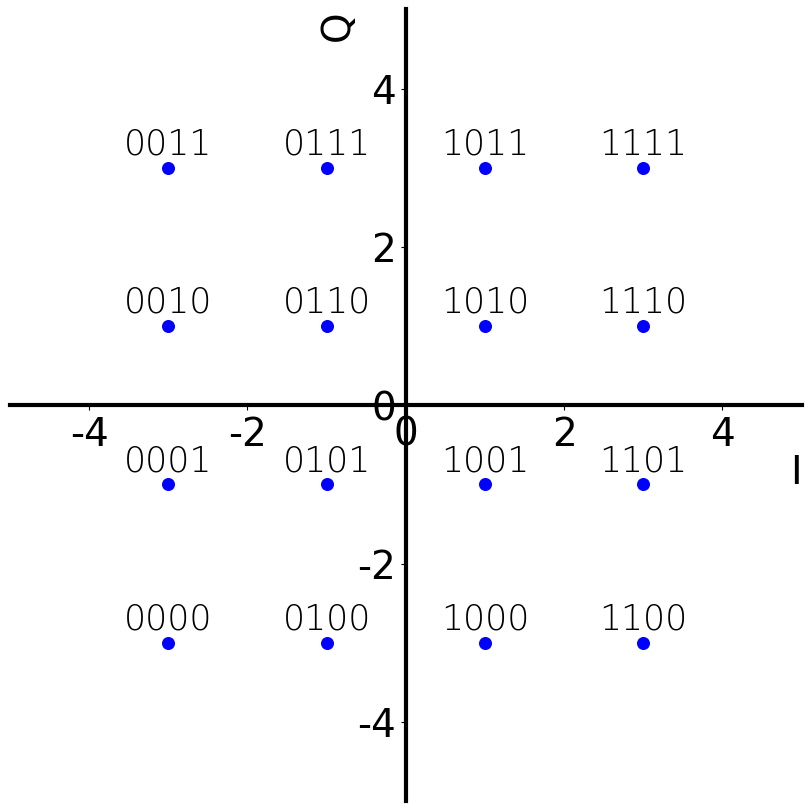

Here is the Python script that generated this plot: (Note: this script raises an exception after producing the figure.)
#!/usr/bin/env python3
# -*- coding: utf-8 -*-
"""
Created on Sun Jan  7 17:25:17 2024

[redacted]

[redacted]


"""

import  numpy as np
import matplotlib
import matplotlib.pyplot as plt
matplotlib.use('Agg')
from matplotlib.font_manager import FontProperties


config = {
    "font.family": "serif",  # 使用衬线体
    "font.serif": ["SimSun"],  # 全局默认使用衬线宋体
    "font.size": 28,  # 五号，10.5磅
    "axes.unicode_minus": False,
    "mathtext.fontset": "stix",  # 设置 LaTeX 字体，stix 近似于 Times 字体
}
plt.rcParams.update(config)


digram = {'11':3, '10':1, '01':-1, '00':-3}#设置数字和幅度的对应关系
spots = {}#放置点

fig, axs = plt.subplots(1,1, figsize=(8, 8), constrained_layout=True)

## x/ylabel
axs.set_xlabel('I', loc='right', labelpad = 0.5)
axs.set_ylabel('Q', loc='top', labelpad = 0.5)  # 设置坐标轴的文字标签


## axis
axs.spines['right'].set_color('none')
axs.spines['top'].set_color('none')  # 将右边 上边的两条边颜色设置为空 其实就相当于抹掉这两条边
##
axs.xaxis.set_ticks_position('bottom')
axs.yaxis.set_ticks_position('left')  # 指定下边的边作为 x 轴 指定左边的边为 y 轴
## axis pos
axs.spines['bottom'].set_position(('data', 0))  # 指定 data 设置的bottom(也就是指定的x轴)绑定到y轴的0这个点上
axs.spines['left'].set_position(('data', 0))
## axis linewidth
bw = 3
axs.spines['bottom'].set_linewidth(bw) ###设置底部坐标轴的粗细
axs.spines['left'].set_linewidth(bw)   ###设置左边坐标轴的粗细

axs.set_xlim([-5,5,]) ## 设置坐标的数字范围
axs.set_ylim([-5,5,]) ## 设置坐标的数字范围


for i in ['0','1']:
    for j in ['0','1']:
        for k in ['0','1']:
            for p in ['0','1']:
                 Str = ''.join([i,j,k,p])      # 通过循环获得16个4位数的10组合
                 str1 = ''.join([i,j])         # 前两个10组合
                 a = digram[str1]              # 获取前两个10组合对应的幅值
                 # a = int(a)
                 str2 = ''.join([k,p])
                 b = digram[str2]             #获取后两个10组合对应的幅值
                 # b = int(b)
                 complexSpot = complex(a, b)          # 不能写为a+bj，因为编译不通过 生成坐标
                 axs.scatter(a, b, c = 'b', s = 70)   # 绘制点
                 axs.text(a, b+0.3, Str, fontsize  = 25, color = "black", weight = "light", verticalalignment='center', horizontalalignment='center', rotation=0)#绘制10组合
                 tempspot = {Str:complexSpot}#获得数字组合和点
                 spots.update(tempspot)#存入点的集合

out_fig = plt.gcf()
out_fig.savefig('/home/<user>/snap/16QAM.eps',   bbox_inches = 'tight')
plt.close()



import numpy as np
import matplotlib.pyplot as plt

bitsToAmp = {'11': 3, '10': 1, '01': -1, '00': -3}  # 设置数字和幅度的对应关系
spots = {}  # 放置点

for i in ['0', '1']:
    for j in ['0', '1']:
        for k in ['0', '1']:
            for p in ['0', '1']:
                strs = ''.join([i, j, k, p])  # 通过循环获得16个4位数的10组合
                str1 = ''.join([i, j])  # 前两个10组合
                a = bitsToAmp[str1]  # 获取前两个10组合对应的幅值
                a = int(a)

                str2 = ''.join([k, p])
                b = bitsToAmp[str2]
                b = int(b)  # 获取后两个10组合对应的幅值

                complexSpot = complex(a, b)  # 不能写为 a+bj，报错;

                tempSpot = {strs: complexSpot}  # 获得数字组合和点
                spots.update(tempSpot)  # 存入点的集合

fig, axs = plt.subplots(2,1, figsize=(30, 12), constrained_layout=True)
t = np.arange(0, 12.0, 0.5)  # 设置基带信号10的坐标轴，每隔0.5的距离绘制一个基带的二进制信号，一共16个比特

# input
# axs.subplot(2, 1, 1)
y1 = [0, 0, 0, 0, 1, 1, 0, 1, 0, 1, 1, 0, 1, 1, 1, 1, 1, 0, 0, 1, 1, 0, 1, 1]
axs[0].plot(t, y1, drawstyle = 'steps-post', c = 'b', linewidth = 3)  # 将16个比特每隔0.5绘制到坐标系上
axs[0].set_xlim(-0.3, 12.5)
axs[0].set_ylim(-0.5, 1.5)
axs[0].set_title('16QAM modulation')

# 串并变换
l4 = int(len(y1) / 4)  # 获取比特流的长度除以4，4个比特为一组，则共有多少组
a = np.array(y1)  # 将基带信号转换为numpy格式
y2 = a.reshape(l4, 4)  # 将一维数组转置为二维数组，每一行中有4个比特的数据

# plt.subplot(2, 1, 2)
t = np.arange(0, 12., 0.01)  # 横坐标的数据列表，每个0.01绘制一个点
rectwav = []  # 用来存储纵坐标值的列表
strip = int(t.shape[0]/l4)
# i表示第i个线段，每个线段对应一个二进制的四位组合s0s1s2s3。每个线段的长度为2，是基带信号每个信号长度0.5的四倍
for i in range(l4):
    b = y2[i]  # 取出第i组四位数组合 s0 s1 s2 s3
    str4Bits =  str(b).strip('[').strip(']').replace(' ', '')  # 将列表中的4个比特转换为字符串并且去掉[ ] 和空格
    complexWave = spots[str4Bits]  # 根据四个比特的字符串对应到字典中的复数，得到横坐标和纵坐标的幅度，I Q的幅度值
    xWave = complexWave.real  # 取出横坐标的值
    yWave = complexWave.imag  # 取出纵坐标的值

    # 在t数组中第i段横坐标的点数，此处每个段的波形长度应该是0.5的4倍，也就是2
    t_tmp = t[(i * strip):((i + 1) * strip)]
    xI_tmp = xWave * np.ones(strip)  # 200个横坐标的幅度值
    yQ_tmp = yWave * np.ones(strip)  # 200个纵坐标的幅度值
    # 将幅度分别与两个正交载波相乘求和
    wav_tmp = xI_tmp * np.cos(2 * np.pi * 5 * t_tmp) - yQ_tmp * np.sin(2 * np.pi * 5 * t_tmp)
    rectwav.append(wav_tmp)  # 将调制后的点加到总的波形列表中

# 绘制调制后的波形
axs[1].plot(t, np.array(rectwav).flatten(), c = 'b', linewidth = 3)
axs[1].set_xlim(-0.3, 12.5)
axs[1].set_ylim(-5, 5)

out_fig = plt.gcf()
out_fig.savefig('/home/<user>/snap/16QAM_wave.eps',   bbox_inches = 'tight')
plt.close()






















































































































































































